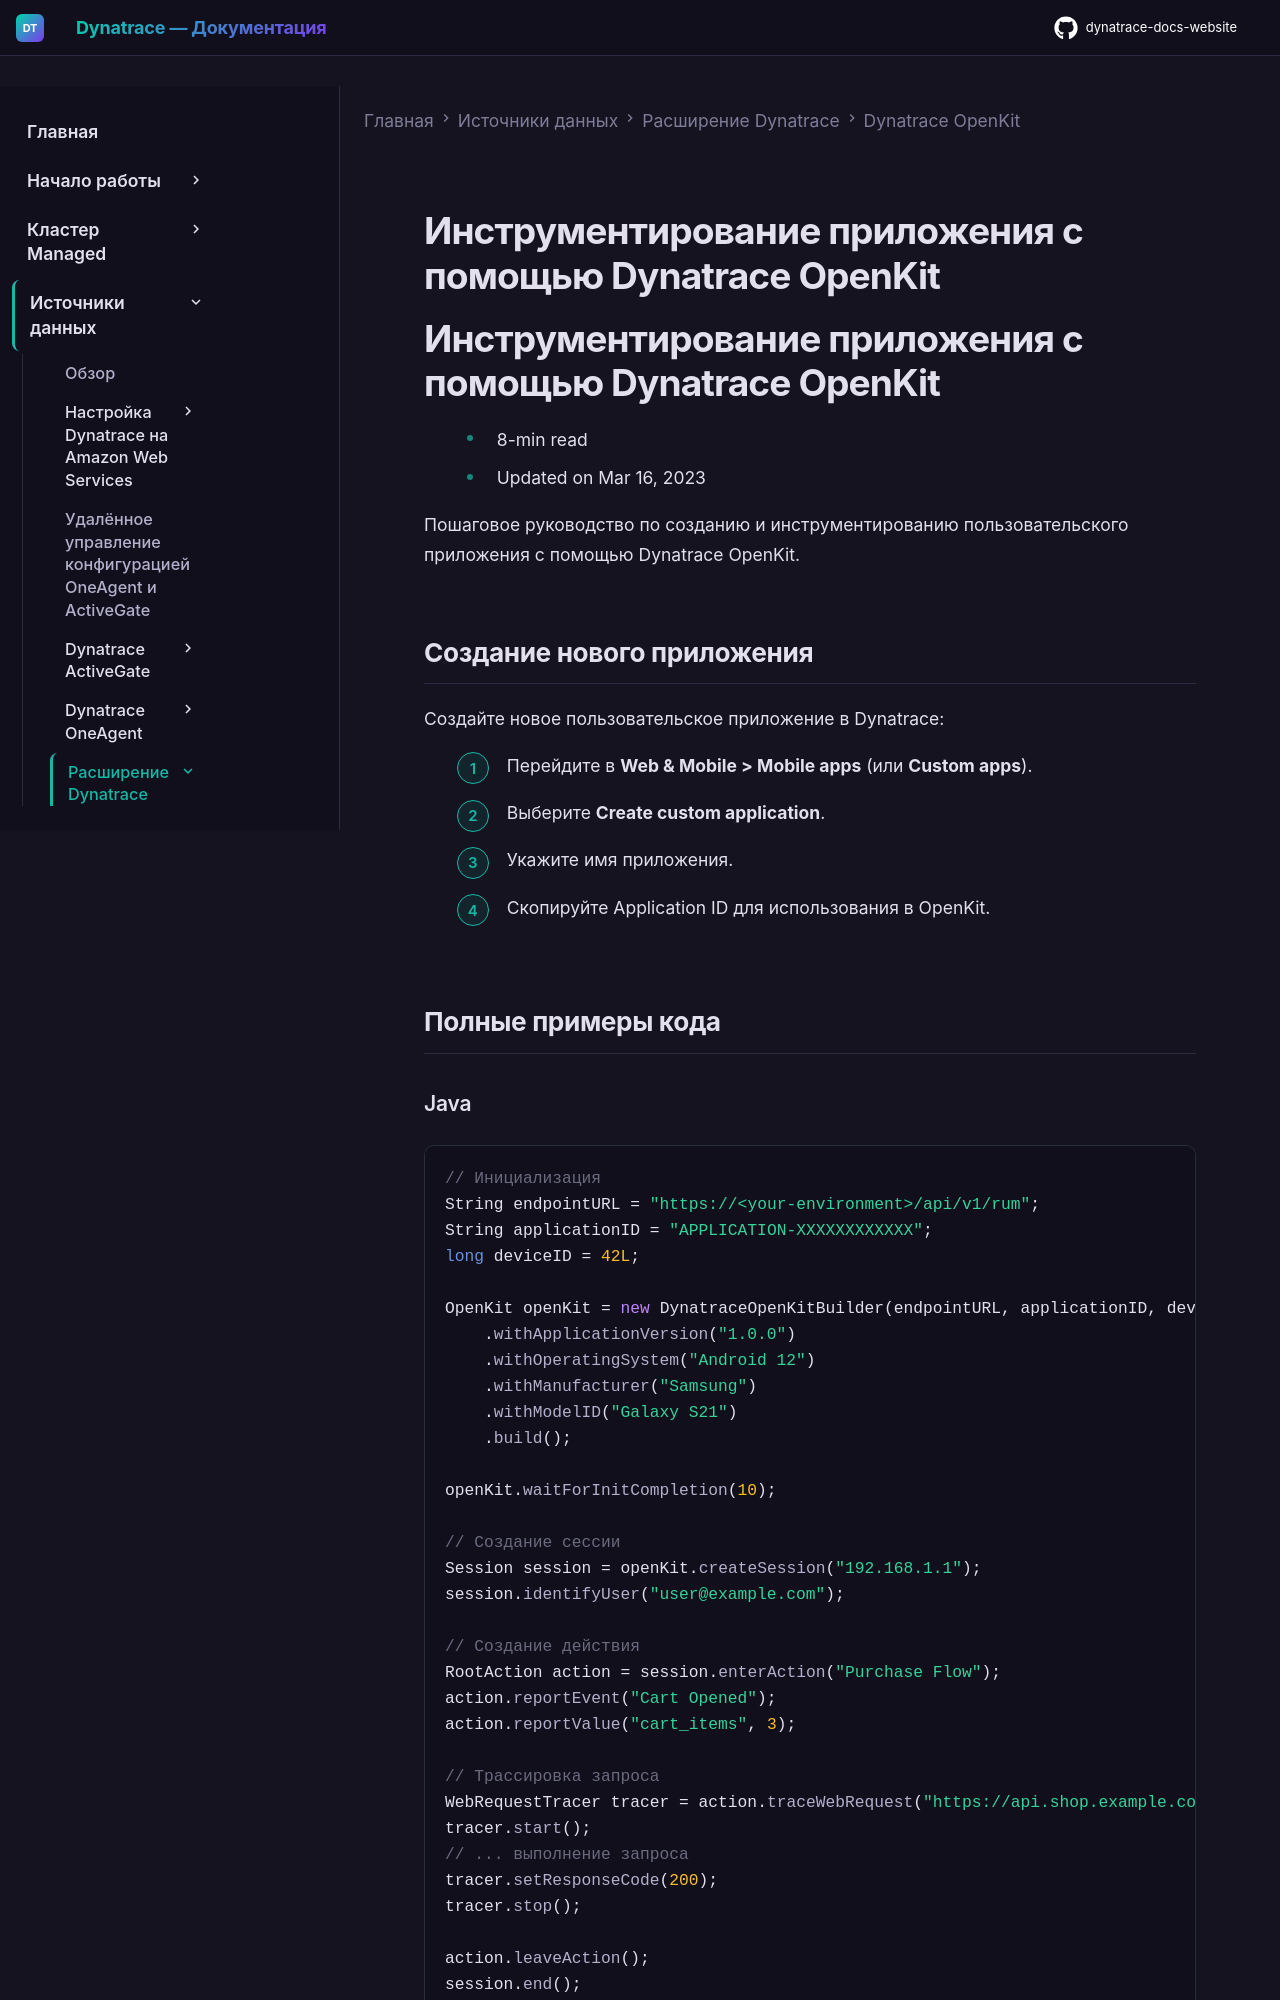

repository: Yerkebulan-Ardabayev/dynatrace-docs-website · page: managed-ru/ingest-from/extend-dynatrace/openkit/instrument-your-application-using-dynatrace-openkit/index.html · generator: mkdocs

---
title: Инструментирование приложения с помощью Dynatrace OpenKit
source: https://docs.dynatrace.com/managed/ingest-from/extend-dynatrace/openkit/instrument-your-application-using-dynatrace-openkit
scraped: 2026-05-12T11:37:59.140301
---

# Инструментирование приложения с помощью Dynatrace OpenKit

# Инструментирование приложения с помощью Dynatrace OpenKit

* 8-min read
* Updated on Mar 16, 2023

Пошаговое руководство по созданию и инструментированию пользовательского приложения с помощью Dynatrace OpenKit.

## Создание нового приложения

Создайте новое пользовательское приложение в Dynatrace:

1. Перейдите в **Web & Mobile > Mobile apps** (или **Custom apps**).
2. Выберите **Create custom application**.
3. Укажите имя приложения.
4. Скопируйте Application ID для использования в OpenKit.

## Полные примеры кода

### Java

```java
// Инициализация
String endpointURL = "https://<your-environment>/api/v1/rum";
String applicationID = "APPLICATION-XXXXXXXXXXXX";
long deviceID = 42L;

OpenKit openKit = new DynatraceOpenKitBuilder(endpointURL, applicationID, deviceID)
    .withApplicationVersion("1.0.0")
    .withOperatingSystem("Android 12")
    .withManufacturer("Samsung")
    .withModelID("Galaxy S21")
    .build();

openKit.waitForInitCompletion(10);

// Создание сессии
Session session = openKit.createSession("192.168.1.1");
session.identifyUser("user@example.com");

// Создание действия
RootAction action = session.enterAction("Purchase Flow");
action.reportEvent("Cart Opened");
action.reportValue("cart_items", 3);

// Трассировка запроса
WebRequestTracer tracer = action.traceWebRequest("https://api.shop.example.com/cart");
tracer.start();
// ... выполнение запроса
tracer.setResponseCode(200);
tracer.stop();

action.leaveAction();
session.end();
openKit.shutdown();
```
